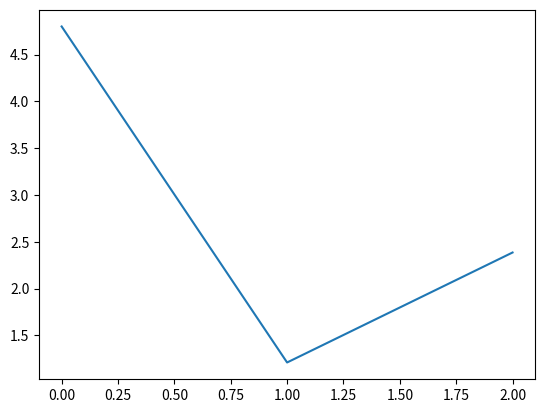

The script that saved this image:
import numpy as np
import matplotlib.pyplot as plt

inputs = [1, 2, 3, 2.5]

weights = [[0.2, 0.8, -0.5, 1.0],
	       [0.5, -0.91, 0.26, -0.5],
	       [-0.26, -0.27, 0.17, 0.87]]


biases = [2, 3, 0.5]

output = np.dot(weights, inputs) + biases
print(output)
plt.plot(output)
plt.show()